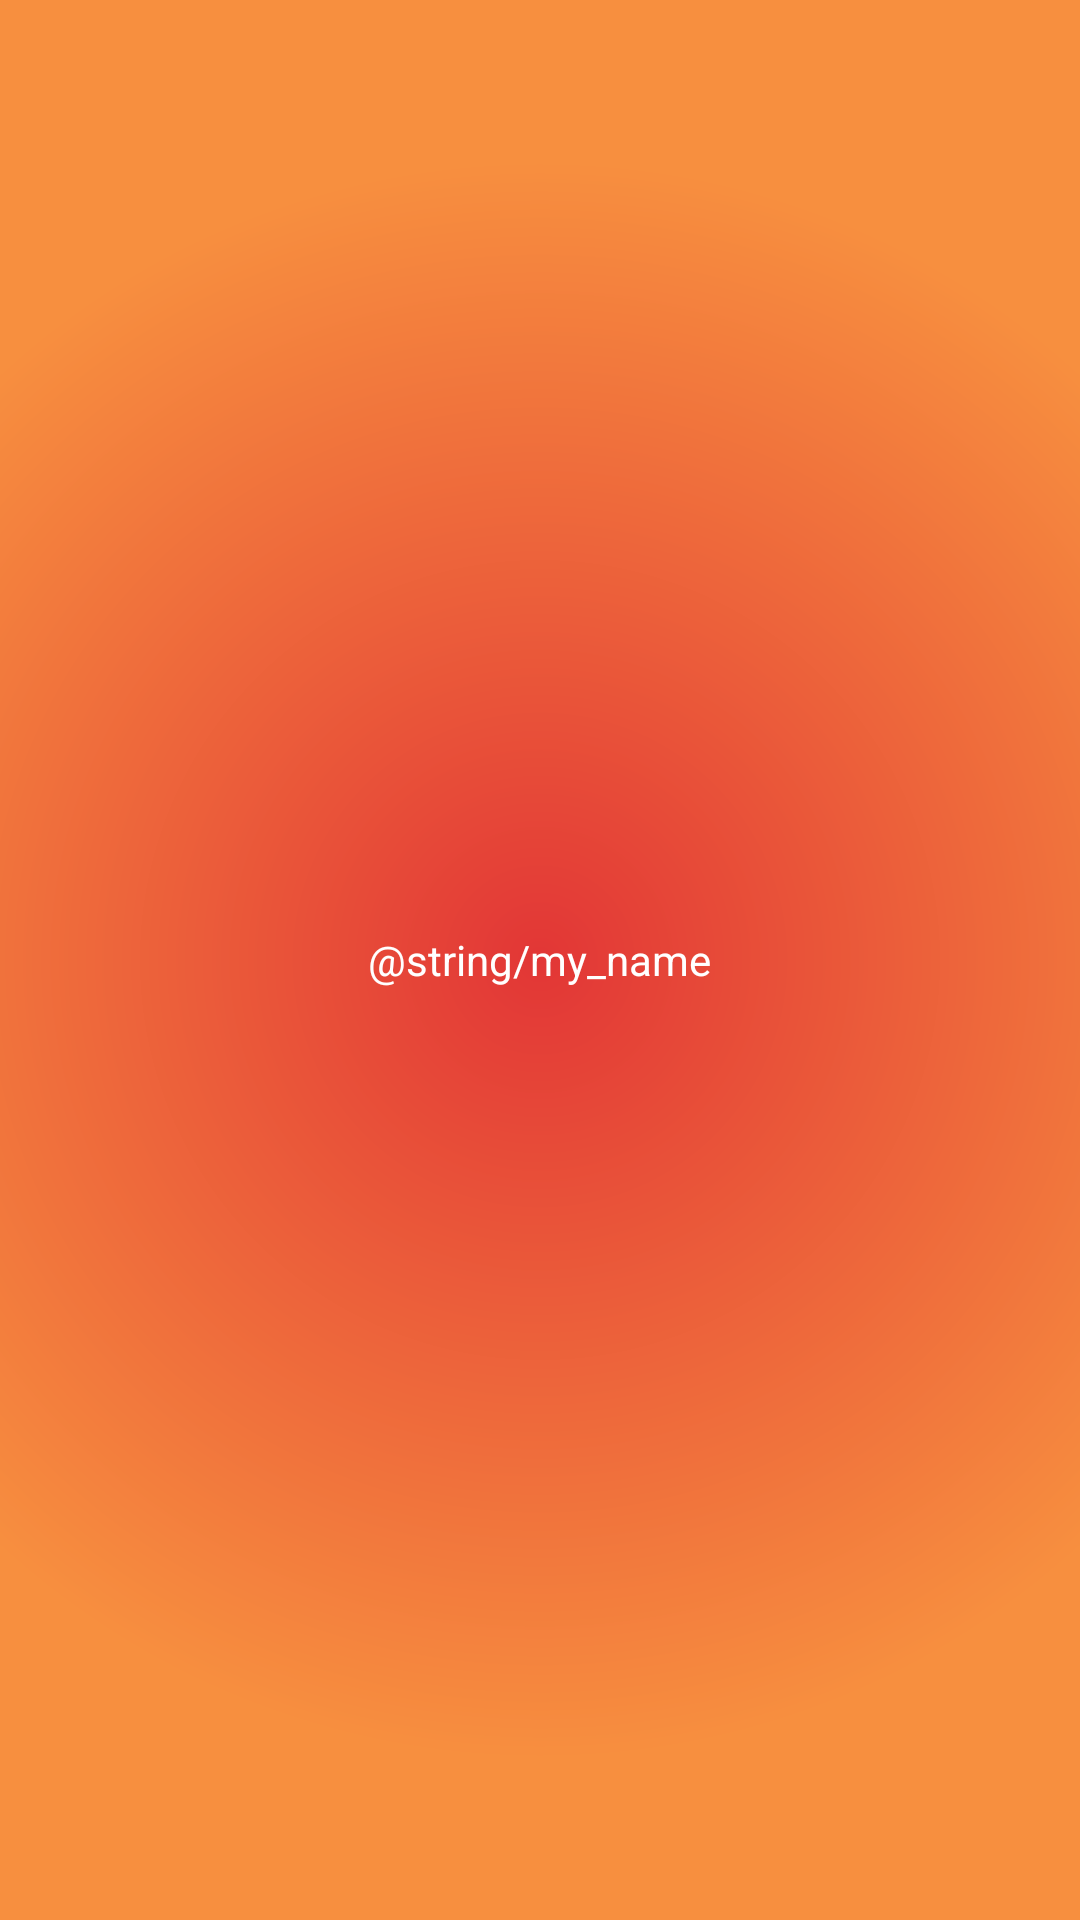

The Android layout XML behind this screen, and the referenced resources:
<!-- AndroidManifest.xml: application theme AppTheme -->
<!-- res/layout/activity_splash.xml -->
<?xml version="1.0" encoding="utf-8"?>
<FrameLayout xmlns:android="http://schemas.android.com/apk/res/android"
    android:layout_width="match_parent"
    android:layout_height="match_parent"
    android:background="@drawable/splash_bkg">

    <TextView
        android:layout_width="wrap_content"
        android:layout_height="wrap_content"
        android:text="@string/my_name"
        android:layout_gravity="center"
        android:textAppearance="@style/TextAppearance.AppCompat.Body1"/>
</FrameLayout>
<!-- resources referenced by this layout -->
<resources>
  <!-- drawable splash_bkg (drawable) -->
  <?xml version="1.0" encoding="utf-8"?>
  <shape xmlns:android="http://schemas.android.com/apk/res/android" android:shape="rectangle" >
      <gradient android:type="radial"
          android:gradientRadius="800"
          android:startColor="@color/colorPrimary"
          android:endColor="@color/colorAccent" />
  </shape>
  <style name="AppTheme" parent="Theme.AppCompat.NoActionBar">
          
          <item name="colorPrimary">@color/colorPrimary</item>
          <item name="colorPrimaryDark">@color/colorPrimaryDark</item>
          <item name="colorAccent">@color/colorAccent</item>
          <item name="android:background">@android:color/background_light</item>
      </style>
  <color name="colorPrimary">#e23636</color>
  <color name="colorAccent">#f78f3f</color>
  <color name="colorPrimaryDark">#e23636</color>
</resources>
